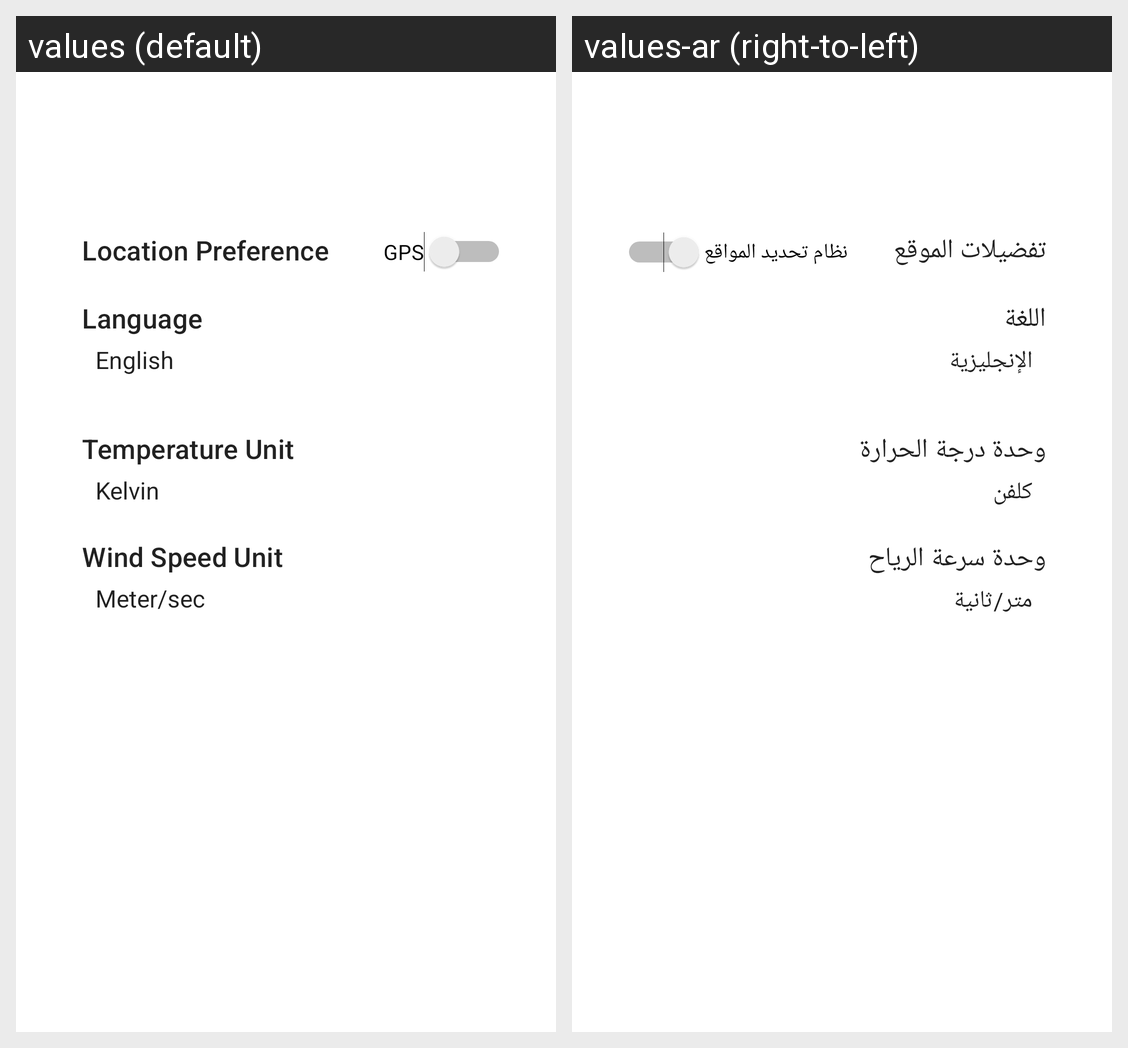

The Android screen above is rendered under two locales of the same app. Produce the string resources it draws, with the default and per-locale values.
Android screen res/layout/fragment_settings.xml rendered under 2 locales, left to right: values (default), values-ar (right-to-left). Device: Nexus 5 (rendered at 1080×1920; each locale shown at half size, 540×960, under a caption strip naming it); theme Theme.Weather.
Strings drawn on this screen, with the default value and each locale's value (text and hints the layout hard-codes, and strings that could not be matched under every locale, appear in the picture but are not listed):

location_preference
  values: Location Preference
  values-ar: تفضيلات الموقع

gps
  values: GPS
  values-ar: نظام تحديد المواقع

language
  values: Language
  values-ar: اللغة

temperature_unit
  values: Temperature Unit
  values-ar: وحدة درجة الحرارة

wind_speed_unit
  values: Wind Speed Unit
  values-ar: وحدة سرعة الرياح
